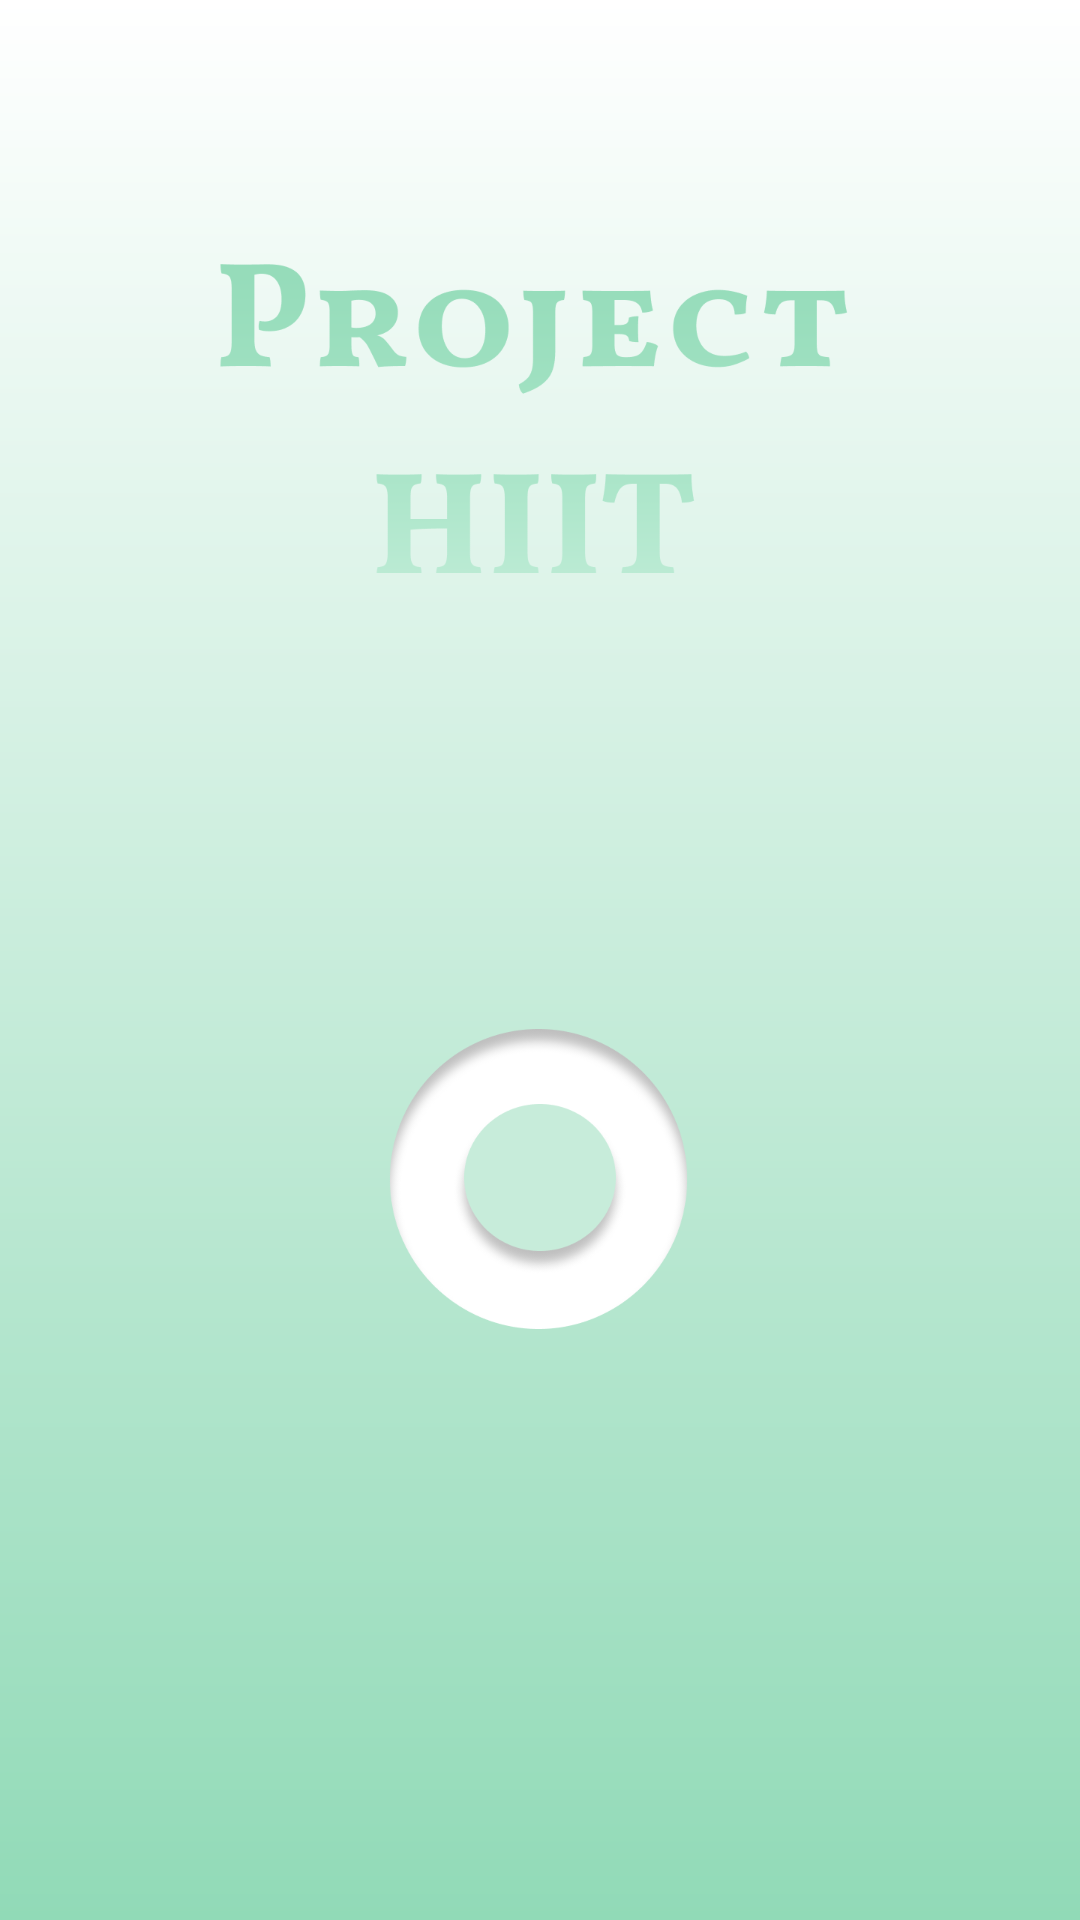

Produce the Android XML layout that renders to this screen, including the resource entries it uses.
<!-- AndroidManifest.xml: application theme AppTheme -->
<!-- res/layout/opening_page.xml -->
<?xml version="1.0" encoding="utf-8"?>
<LinearLayout
    xmlns:android="http://schemas.android.com/apk/res/android"
    xmlns:app="http://schemas.android.com/apk/res-auto"
    xmlns:tools="http://schemas.android.com/tools"
    android:layout_width="match_parent"
    android:layout_height="match_parent"
    android:orientation="vertical"
    android:layout_gravity="center"
    tools:context=".MainActivity"
    android:background="@drawable/gradient1">

    <ImageView
        android:id="@+id/imageView"
        android:layout_width="242dp"
        android:layout_height="131dp"
        android:layout_gravity="center"
        android:contentDescription="@string/titleOne"
        android:layout_marginTop="60dp"
        app:srcCompat="@drawable/titlehd" />

    <Button
        android:id="@+id/start_button"
        android:layout_width="112dp"
        android:layout_height="103dp"
        android:background="@drawable/open_button"
        android:layout_gravity="center"
        android:layout_marginVertical="150dp"
        />


</LinearLayout>
<!-- resources referenced by this layout -->
<resources>
  <!-- drawable gradient1 (drawable) -->
  <?xml version="1.0" encoding="utf-8"?>
  <shape android:shape="rectangle"
      xmlns:android="http://schemas.android.com/apk/res/android">
      <gradient
          android:startColor="#FFFFFF"
          android:endColor="#91DAB7"
          android:angle="270"
          />
  </shape>
  <!-- drawable open_button (drawable) -->
  <?xml version="1.0" encoding="utf-8"?>
  <selector xmlns:android="http://schemas.android.com/apk/res/android">
      <item
          android:state_pressed="true"
          android:drawable="@drawable/enterapppresshd"/>
      <item
          android:drawable="@drawable/enterappnphd"/>
  
  </selector>
  <!-- drawable titlehd: png bitmap (drawable, 21166 bytes) -->
  <string name="titleOne">TODO</string>
  <style name="AppTheme" parent="Theme.AppCompat.Light.DarkActionBar">
          
          <item name="colorPrimary">@color/colorPrimary</item>
          <item name="colorPrimaryDark">@color/darkgrey</item>
          <item name="colorAccent">@color/limegreen</item>
      </style>
  <!-- drawable enterapppresshd: png bitmap (drawable, 24090 bytes) -->
  <!-- drawable enterappnphd: png bitmap (drawable, 22018 bytes) -->
  <color name="colorPrimary">#6200EE</color>
  <color name="darkgrey">#C1C0C0</color>
  <color name="limegreen">#91DAB7</color>
</resources>
